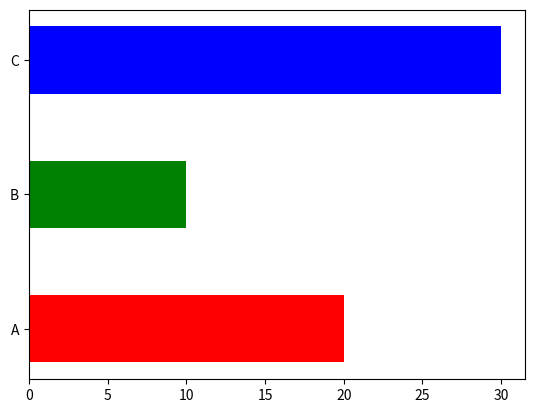

This chart was generated by the following Python code:
import matplotlib.pyplot as plt


# plt.bar(['A','B','C'],[20,10,30],
#         width=.5,
#         # color='red'
#         color=['red','green','blue']
#         )

plt.barh(['A','B','C'],[20,10,30],
        height=.5,
        # color='red'
        color=['red','green','blue']
        )


plt.show()
